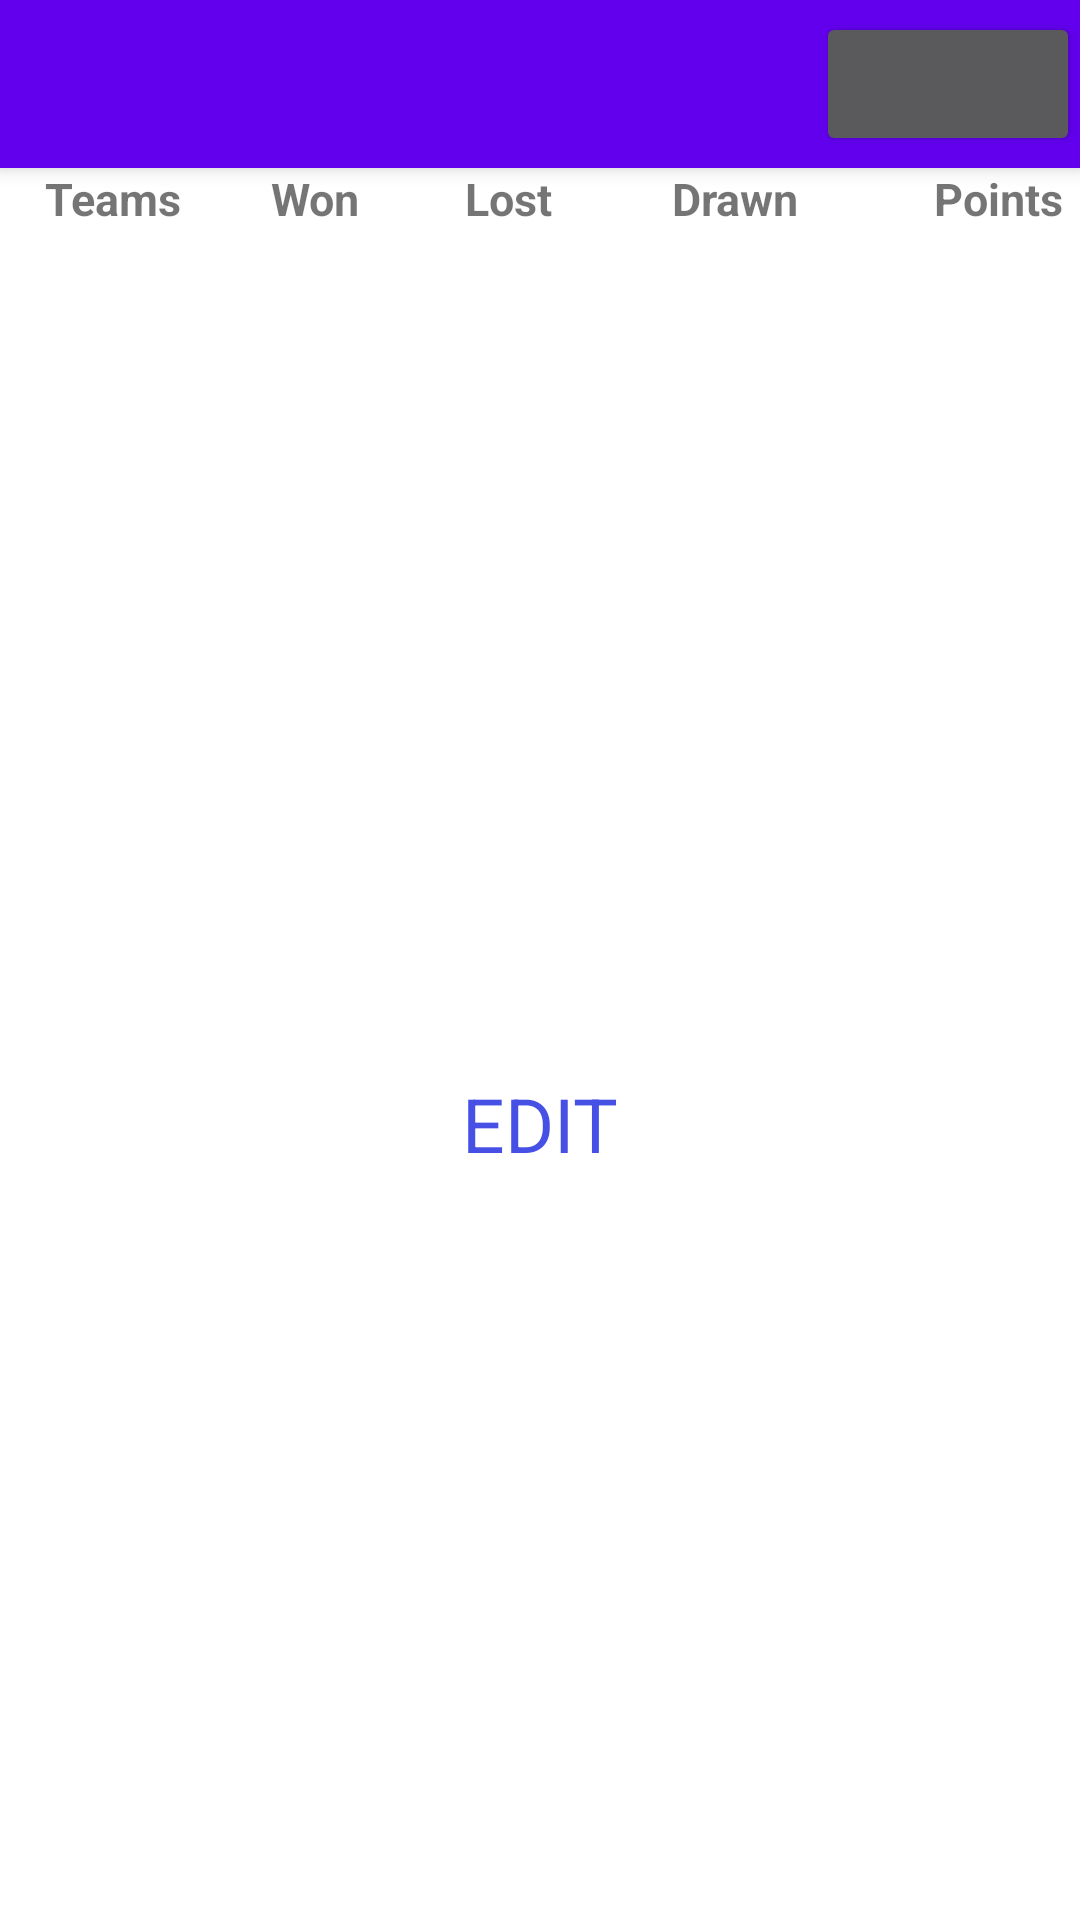

The Android layout XML behind this screen, and the referenced resources:
<!-- AndroidManifest.xml: application theme Theme.FootballScheduling -->
<!-- res/layout/activity_display_league_table.xml -->
<?xml version="1.0" encoding="utf-8"?>
<LinearLayout xmlns:android="http://schemas.android.com/apk/res/android"
    xmlns:app="http://schemas.android.com/apk/res-auto"
    xmlns:tools="http://schemas.android.com/tools"
    android:layout_width="match_parent"
    android:layout_height="match_parent"
    tools:context=".DisplayLeagueTable"
    android:orientation="vertical">

    <include
        android:id="@+id/toolbar"
        layout="@layout/toolbar" />

    <TableLayout
        android:layout_width="match_parent"
        android:layout_height="wrap_content">

        <TableRow
            android:layout_height="wrap_content"
            android:layout_width="match_parent">

            <TextView
                android:layout_height="wrap_content"
                android:layout_width="wrap_content"
                android:layout_column="1"
                android:text="Teams"
                android:textStyle="bold"
                android:textSize="15sp"
                android:layout_marginStart="15dp"
                android:layout_marginLeft="15dp" />

            <TextView
                android:layout_height="wrap_content"
                android:layout_width="wrap_content"
                android:layout_column="1"
                android:text="Won"
                android:textStyle="bold"
                android:textSize="15sp"
                android:layout_marginStart="30dp"
                android:layout_marginLeft="30dp" />

            <TextView
                android:layout_height="wrap_content"
                android:layout_width="wrap_content"
                android:layout_column="1"
                android:text="Lost"
                android:textStyle="bold"
                android:textSize="15sp"
                android:layout_marginStart="35dp"
                android:layout_marginLeft="35dp" />

            <TextView
                android:layout_height="wrap_content"
                android:layout_width="wrap_content"
                android:layout_column="1"
                android:text="Drawn"
                android:textStyle="bold"
                android:textSize="15sp"
                android:layout_marginStart="40dp"
                android:layout_marginLeft="40dp" />

            <TextView
                android:layout_height="wrap_content"
                android:layout_width="wrap_content"
                android:layout_column="1"
                android:text="Points"
                android:textStyle="bold"
                android:textSize="15sp"
                android:layout_marginStart="45dp"
                android:layout_marginLeft="45dp" />

        </TableRow>

        <TableRow
            android:layout_height="wrap_content"
            android:layout_width="match_parent">

            <TextView
                android:layout_height="wrap_content"
                android:layout_width="wrap_content"
                android:layout_column="1"
                android:textStyle="normal"
                android:textSize="15sp"
                android:id="@+id/Team1"
                android:layout_marginStart="15dp"
                android:layout_marginLeft="15dp" />

            <TextView
                android:layout_width="15dp"
                android:layout_height="wrap_content"
                android:textStyle="normal"
                android:inputType="number"
                android:id="@+id/Won1"
                android:layout_marginStart="30dp"
                android:layout_marginLeft="30dp"/>

            <TextView
                android:layout_width="15dp"
                android:layout_height="wrap_content"
                android:textStyle="normal"
                android:inputType="number"
                android:id="@+id/Lost1"
                android:layout_marginStart="35dp"
                android:layout_marginLeft="35dp"/>

            <TextView
                android:layout_width="15dp"
                android:layout_height="wrap_content"
                android:textStyle="normal"
                android:inputType="number"
                android:id="@+id/Drawn1"
                android:layout_marginStart="40dp"
                android:layout_marginLeft="40dp"/>

            <TextView
                android:layout_width="15dp"
                android:layout_height="wrap_content"
                android:textStyle="normal"
                android:inputType="number"
                android:id="@+id/Points1"
                android:layout_marginStart="45dp"
                android:layout_marginLeft="45dp"/>

        </TableRow>

        <TableRow
            android:layout_height="wrap_content"
            android:layout_width="match_parent">

            <TextView
                android:layout_height="wrap_content"
                android:layout_width="match_parent"
                android:layout_column="1"
                android:textStyle="normal"
                android:textSize="15sp"
                android:id="@+id/Team2"
                android:layout_marginStart="15dp"
                android:layout_marginLeft="15dp" />

            <TextView
                android:layout_width="15dp"
                android:layout_height="wrap_content"
                android:textStyle="normal"
                android:inputType="number"
                android:id="@+id/Won2"
                android:layout_marginStart="30dp"
                android:layout_marginLeft="30dp"/>

            <TextView
                android:layout_width="15dp"
                android:layout_height="wrap_content"
                android:textStyle="normal"
                android:inputType="number"
                android:id="@+id/Lost2"
                android:layout_marginStart="35dp"
                android:layout_marginLeft="35dp"/>

            <TextView
                android:layout_width="15dp"
                android:layout_height="wrap_content"
                android:textStyle="normal"
                android:inputType="number"
                android:id="@+id/Drawn2"
                android:layout_marginStart="40dp"
                android:layout_marginLeft="40dp"/>

            <TextView
                android:layout_width="15dp"
                android:layout_height="wrap_content"
                android:textStyle="normal"
                android:inputType="number"
                android:id="@+id/Points2"
                android:layout_marginStart="45dp"
                android:layout_marginLeft="45dp"/>

        </TableRow>

        <TableRow
            android:layout_height="wrap_content"
            android:layout_width="match_parent">

            <TextView
                android:layout_height="wrap_content"
                android:layout_width="match_parent"
                android:layout_column="1"
                android:textStyle="normal"
                android:textSize="15sp"
                android:id="@+id/Team3"
                android:layout_marginStart="15dp"
                android:layout_marginLeft="15dp" />

            <TextView
                android:layout_width="15dp"
                android:layout_height="wrap_content"
                android:textStyle="normal"
                android:inputType="number"
                android:id="@+id/Won3"
                android:layout_marginStart="30dp"
                android:layout_marginLeft="30dp"/>

            <TextView
                android:layout_width="15dp"
                android:layout_height="wrap_content"
                android:textStyle="normal"
                android:inputType="number"
                android:id="@+id/Lost3"
                android:layout_marginStart="35dp"
                android:layout_marginLeft="35dp"/>

            <TextView
                android:layout_width="15dp"
                android:layout_height="wrap_content"
                android:textStyle="normal"
                android:inputType="number"
                android:id="@+id/Drawn3"
                android:layout_marginStart="40dp"
                android:layout_marginLeft="40dp"/>

            <TextView
                android:layout_width="15dp"
                android:layout_height="wrap_content"
                android:textStyle="normal"
                android:inputType="number"
                android:id="@+id/Points3"
                android:layout_marginStart="45dp"
                android:layout_marginLeft="45dp"/>

        </TableRow>

        <TableRow
            android:layout_height="wrap_content"
            android:layout_width="match_parent">

            <TextView
                android:layout_height="wrap_content"
                android:layout_width="match_parent"
                android:layout_column="1"
                android:textStyle="normal"
                android:textSize="15sp"
                android:id="@+id/Team4"
                android:layout_marginStart="15dp"
                android:layout_marginLeft="15dp" />

            <TextView
                android:layout_width="15dp"
                android:layout_height="wrap_content"
                android:textStyle="normal"
                android:inputType="number"
                android:id="@+id/Won4"
                android:layout_marginStart="30dp"
                android:layout_marginLeft="30dp"/>

            <TextView
                android:layout_width="15dp"
                android:layout_height="wrap_content"
                android:textStyle="normal"
                android:inputType="number"
                android:id="@+id/Lost4"
                android:layout_marginStart="35dp"
                android:layout_marginLeft="35dp"/>

            <TextView
                android:layout_width="15dp"
                android:layout_height="wrap_content"
                android:textStyle="normal"
                android:inputType="number"
                android:id="@+id/Drawn4"
                android:layout_marginStart="40dp"
                android:layout_marginLeft="40dp"/>

            <TextView
                android:layout_width="15dp"
                android:layout_height="wrap_content"
                android:textStyle="normal"
                android:inputType="number"
                android:id="@+id/Points4"
                android:layout_marginStart="45dp"
                android:layout_marginLeft="45dp"/>

        </TableRow>

    </TableLayout>

    <TextView
        android:layout_width="wrap_content"
        android:layout_height="wrap_content"
        android:layout_gravity="center_horizontal"
        android:textSize="25sp"
        android:layout_marginTop="200dp"
        android:textStyle="normal"
        android:textColor="@color/blue"
        android:id="@+id/edit"
        android:text="EDIT"/>

</LinearLayout>
<!-- res/layout/toolbar.xml (included above) -->
<?xml version="1.0" encoding="utf-8"?>
<androidx.appcompat.widget.Toolbar xmlns:android="http://schemas.android.com/apk/res/android"
    android:layout_width="match_parent"
    android:layout_height="wrap_content"
    xmlns:app="http://schemas.android.com/apk/res-auto"
    android:background="@color/design_default_color_primary"
    android:elevation="4dp"
    android:theme="@style/ThemeOverlay.AppCompat.Dark.ActionBar"
    app:popupTheme="@style/ThemeOverlay.AppCompat.Light">

    <Button
        android:id="@+id/home"
        android:layout_width="wrap_content"
        android:layout_height="wrap_content"
        android:src="@drawable/ic_baseline_add_24"
        android:layout_gravity="right"/>

</androidx.appcompat.widget.Toolbar>
<!-- resources referenced by this layout -->
<resources>
  <color name="blue">#4650e4</color>
  <style name="Theme.FootballScheduling" parent="Theme.MaterialComponents.DayNight.NoActionBar">
          
          <item name="colorPrimary">@color/purple_500</item>
          <item name="colorPrimaryVariant">@color/purple_700</item>
          <item name="colorOnPrimary">@color/white</item>
          
          <item name="colorSecondary">@color/teal_200</item>
          <item name="colorSecondaryVariant">@color/teal_700</item>
          <item name="colorOnSecondary">@color/black</item>
          
          <item name="android:statusBarColor" tools:targetApi="l">?attr/colorPrimaryVariant</item>
          
      </style>
  <color name="purple_500">#FF6200EE</color>
  <color name="purple_700">#FF3700B3</color>
  <color name="white">#FFFFFFFF</color>
  <color name="teal_200">#FF03DAC5</color>
  <color name="teal_700">#FF018786</color>
  <color name="black">#FF000000</color>
</resources>
